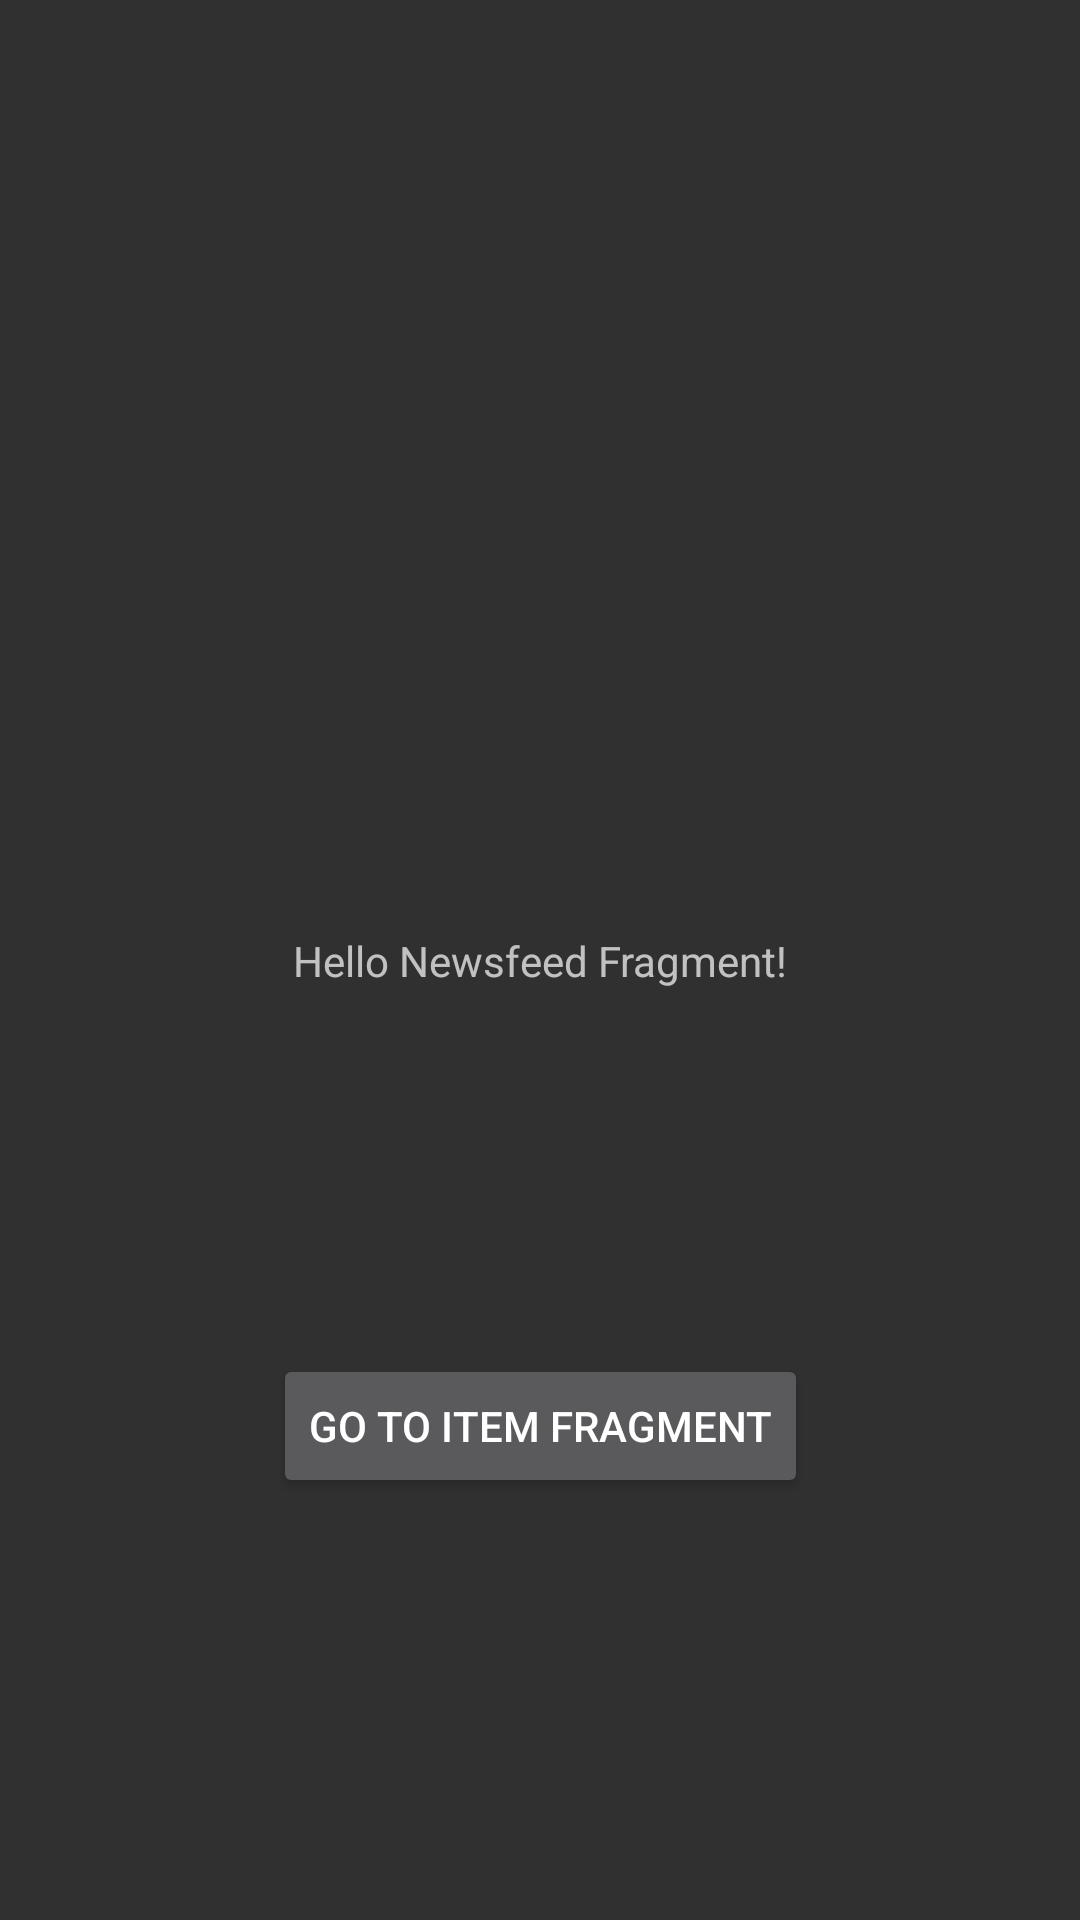

Reconstruct the res/layout file that produces this screen, plus the resources it refers to.
<!-- AndroidManifest.xml: application theme AppTheme -->
<!-- res/layout/fragment_newsfeed.xml -->
<?xml version="1.0" encoding="utf-8"?>
<androidx.constraintlayout.widget.ConstraintLayout xmlns:android="http://schemas.android.com/apk/res/android"
    android:layout_width="match_parent"
    android:layout_height="match_parent"
    xmlns:app="http://schemas.android.com/apk/res-auto">

    <TextView
        android:id="@+id/hello_text"
        android:layout_width="wrap_content"
        android:layout_height="wrap_content"
        android:text="Hello Newsfeed Fragment!"
        app:layout_constraintBottom_toBottomOf="parent"
        app:layout_constraintLeft_toLeftOf="parent"
        app:layout_constraintRight_toRightOf="parent"
        app:layout_constraintTop_toTopOf="parent" />

    <Button
        android:id="@+id/view_item_button"
        android:layout_width="wrap_content"
        android:layout_height="wrap_content"
        android:text="Go to item fragment"
        app:layout_constraintBottom_toBottomOf="parent"
        app:layout_constraintLeft_toLeftOf="parent"
        app:layout_constraintRight_toRightOf="parent"
        app:layout_constraintTop_toTopOf="@id/hello_text"/>

</androidx.constraintlayout.widget.ConstraintLayout>
<!-- resources referenced by this layout -->
<resources>
  <style name="AppTheme" parent="Theme.AppCompat.NoActionBar">
          
          <item name="colorPrimary">@color/colorPrimary</item>
          <item name="colorPrimaryDark">@color/colorPrimaryDark</item>
          <item name="colorAccent">@color/colorAccent</item>
  
          <item name="android:windowDrawsSystemBarBackgrounds">true</item>
          <item name="android:windowTranslucentStatus">false</item>
      </style>
  <!-- not gathered from this repository: default colours our renderer supplied (Android Studio template values) -->
  <color name="colorPrimary">#FF6200EE</color>
  <color name="colorPrimaryDark">#FF3700B3</color>
  <color name="colorAccent">#FF03DAC5</color>
</resources>
